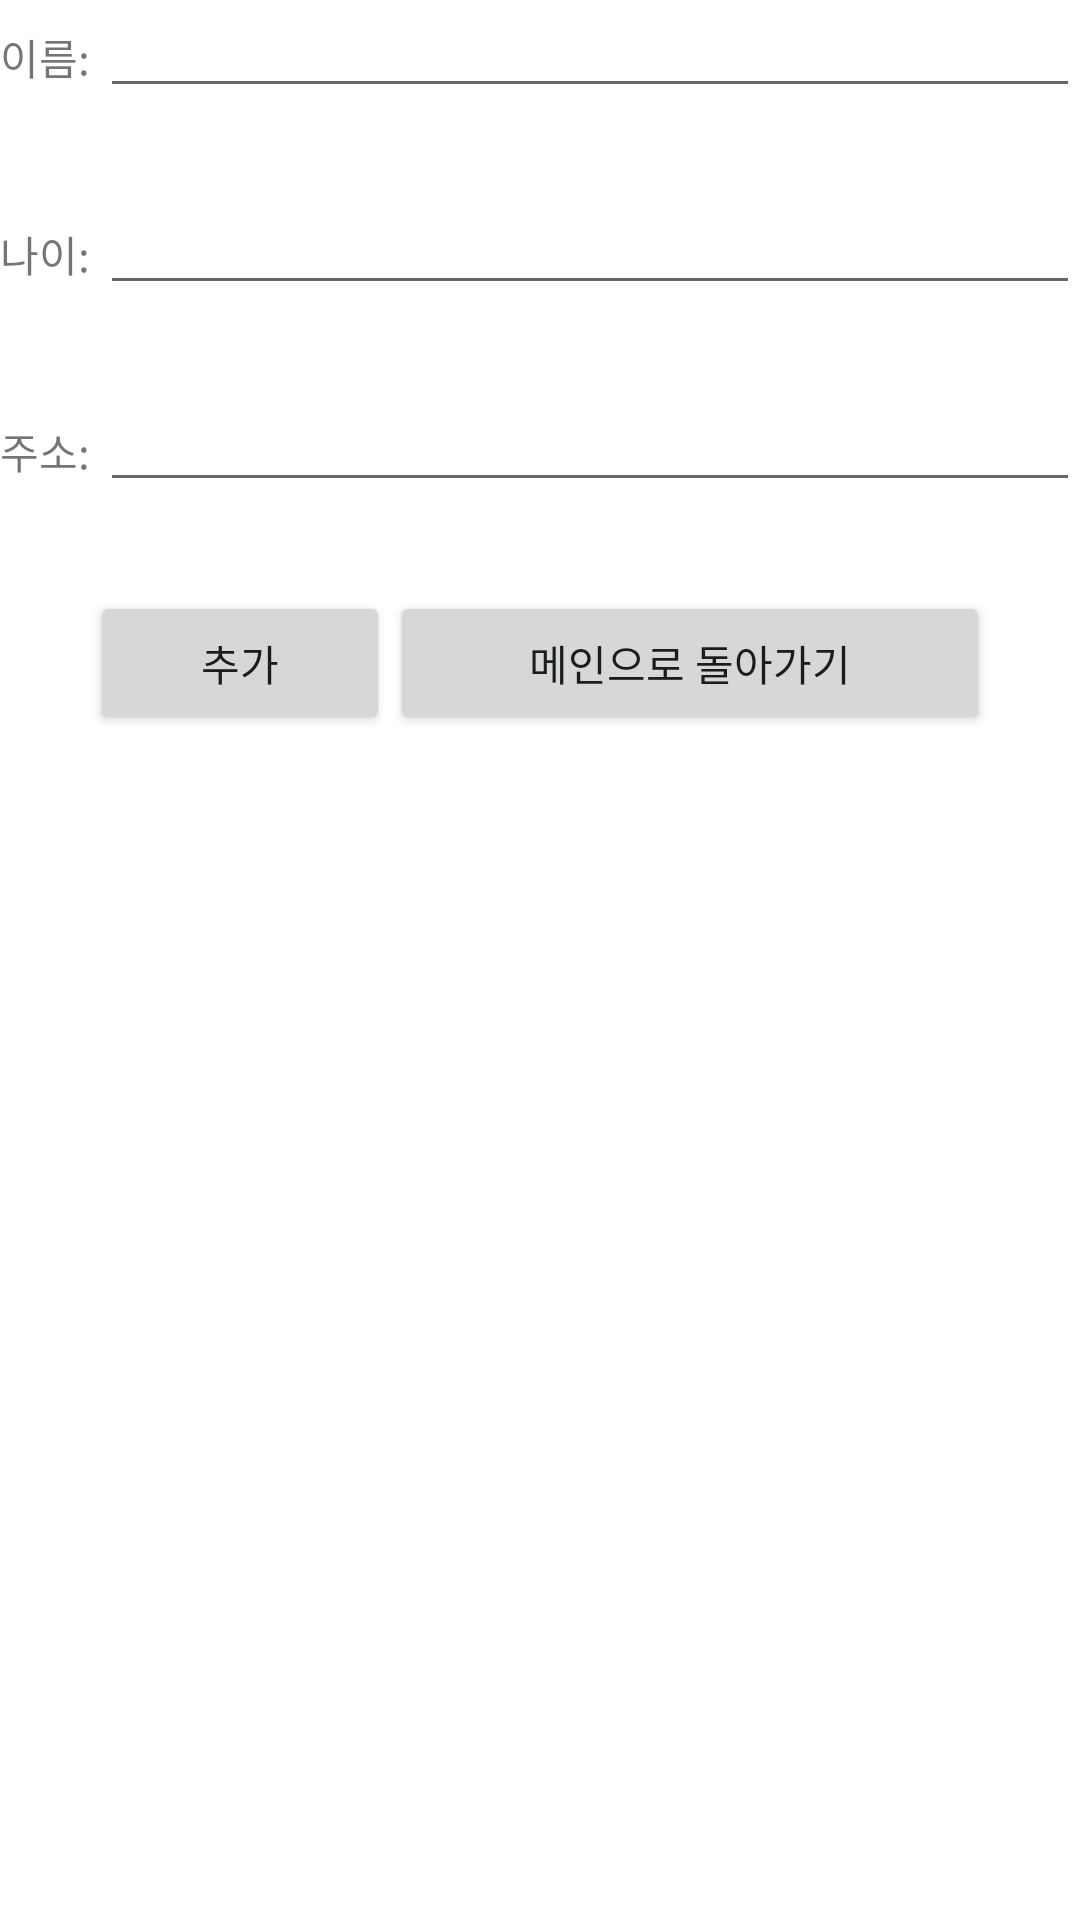

Android layout source for this screen:
<!-- AndroidManifest.xml: application theme Theme.SQLiteExam -->
<!-- res/layout/activity_sqlinsert.xml -->
<?xml version="1.0" encoding="utf-8"?>
<LinearLayout xmlns:android="http://schemas.android.com/apk/res/android"
    xmlns:app="http://schemas.android.com/apk/res-auto"
    xmlns:tools="http://schemas.android.com/tools"
    android:layout_width="match_parent"
    android:layout_height="match_parent"
    android:orientation="vertical"
    tools:context=".SQLInsertActivity">


    <LinearLayout
        android:layout_width="match_parent"
        android:layout_height="0dp"
        android:layout_weight="0.5"
        android:orientation="horizontal">

        <TextView
            android:layout_width="wrap_content"
            android:layout_height="wrap_content"
            android:text="이름: "
            android:textSize="14sp" />

        <EditText
            android:id="@+id/text_insert_name"
            android:layout_width="match_parent"
            android:layout_height="wrap_content"
            android:inputType="text"
            android:textSize="14sp" />
    </LinearLayout>

    <LinearLayout
        android:layout_width="match_parent"
        android:layout_height="0dp"
        android:layout_weight="0.5"
        android:orientation="horizontal">

        <TextView
            android:layout_width="wrap_content"
            android:layout_height="wrap_content"
            android:text="나이: "
            android:textSize="14sp" />


        <EditText
            android:id="@+id/text_insert_age"
            android:layout_width="match_parent"
            android:layout_height="wrap_content"
            android:inputType="text"
            android:textColor="#FF0000"
            android:textSize="14sp" />
    </LinearLayout>

    <LinearLayout
        android:layout_width="match_parent"
        android:layout_height="0dp"
        android:layout_weight="0.5"
        android:orientation="horizontal">

        <TextView
            android:layout_width="wrap_content"
            android:layout_height="wrap_content"
            android:text="주소: "
            android:textSize="14sp" />


        <EditText
            android:id="@+id/text_insert_address"
            android:layout_width="match_parent"
            android:layout_height="wrap_content"
            android:inputType="text"
            android:textColor="#FF0000"
            android:textSize="14sp" />
    </LinearLayout>

    <LinearLayout
        android:layout_width="match_parent"
        android:layout_height="wrap_content"
        android:orientation="horizontal"
        android:paddingStart="30dp"
        android:paddingEnd="30dp">

        <Button
            android:id="@+id/btn_insert"
            android:layout_width="0dp"
            android:layout_height="wrap_content"
            android:layout_weight="1"
            android:text="추가" />

        <Button
            android:id="@+id/btn_back_main"
            android:layout_width="0dp"
            android:layout_height="wrap_content"
            android:layout_weight="2"
            android:text="메인으로 돌아가기" />
    </LinearLayout>

    <TextView
        android:id="@+id/text_view_log"
        android:layout_width="match_parent"
        android:layout_height="0dp"
        android:layout_weight="3" />
</LinearLayout>
<!-- resources referenced by this layout -->
<resources>
  <style name="Theme.SQLiteExam" parent="Theme.MaterialComponents.DayNight.DarkActionBar">
          
          <item name="colorPrimary">@color/purple_500</item>
          <item name="colorPrimaryVariant">@color/purple_700</item>
          <item name="colorOnPrimary">@color/white</item>
          
          <item name="colorSecondary">@color/teal_200</item>
          <item name="colorSecondaryVariant">@color/teal_700</item>
          <item name="colorOnSecondary">@color/black</item>
          
          <item name="android:statusBarColor">?attr/colorPrimaryVariant</item>
          
      </style>
  <!-- not gathered from this repository: default colours our renderer supplied (Android Studio template values) -->
  <color name="purple_500">#FF6200EE</color>
  <color name="purple_700">#FF3700B3</color>
  <color name="teal_200">#FF03DAC5</color>
  <color name="teal_700">#FF018786</color>
  <color name="black">#FF000000</color>
  <color name="white">#FFFFFFFF</color>
</resources>
